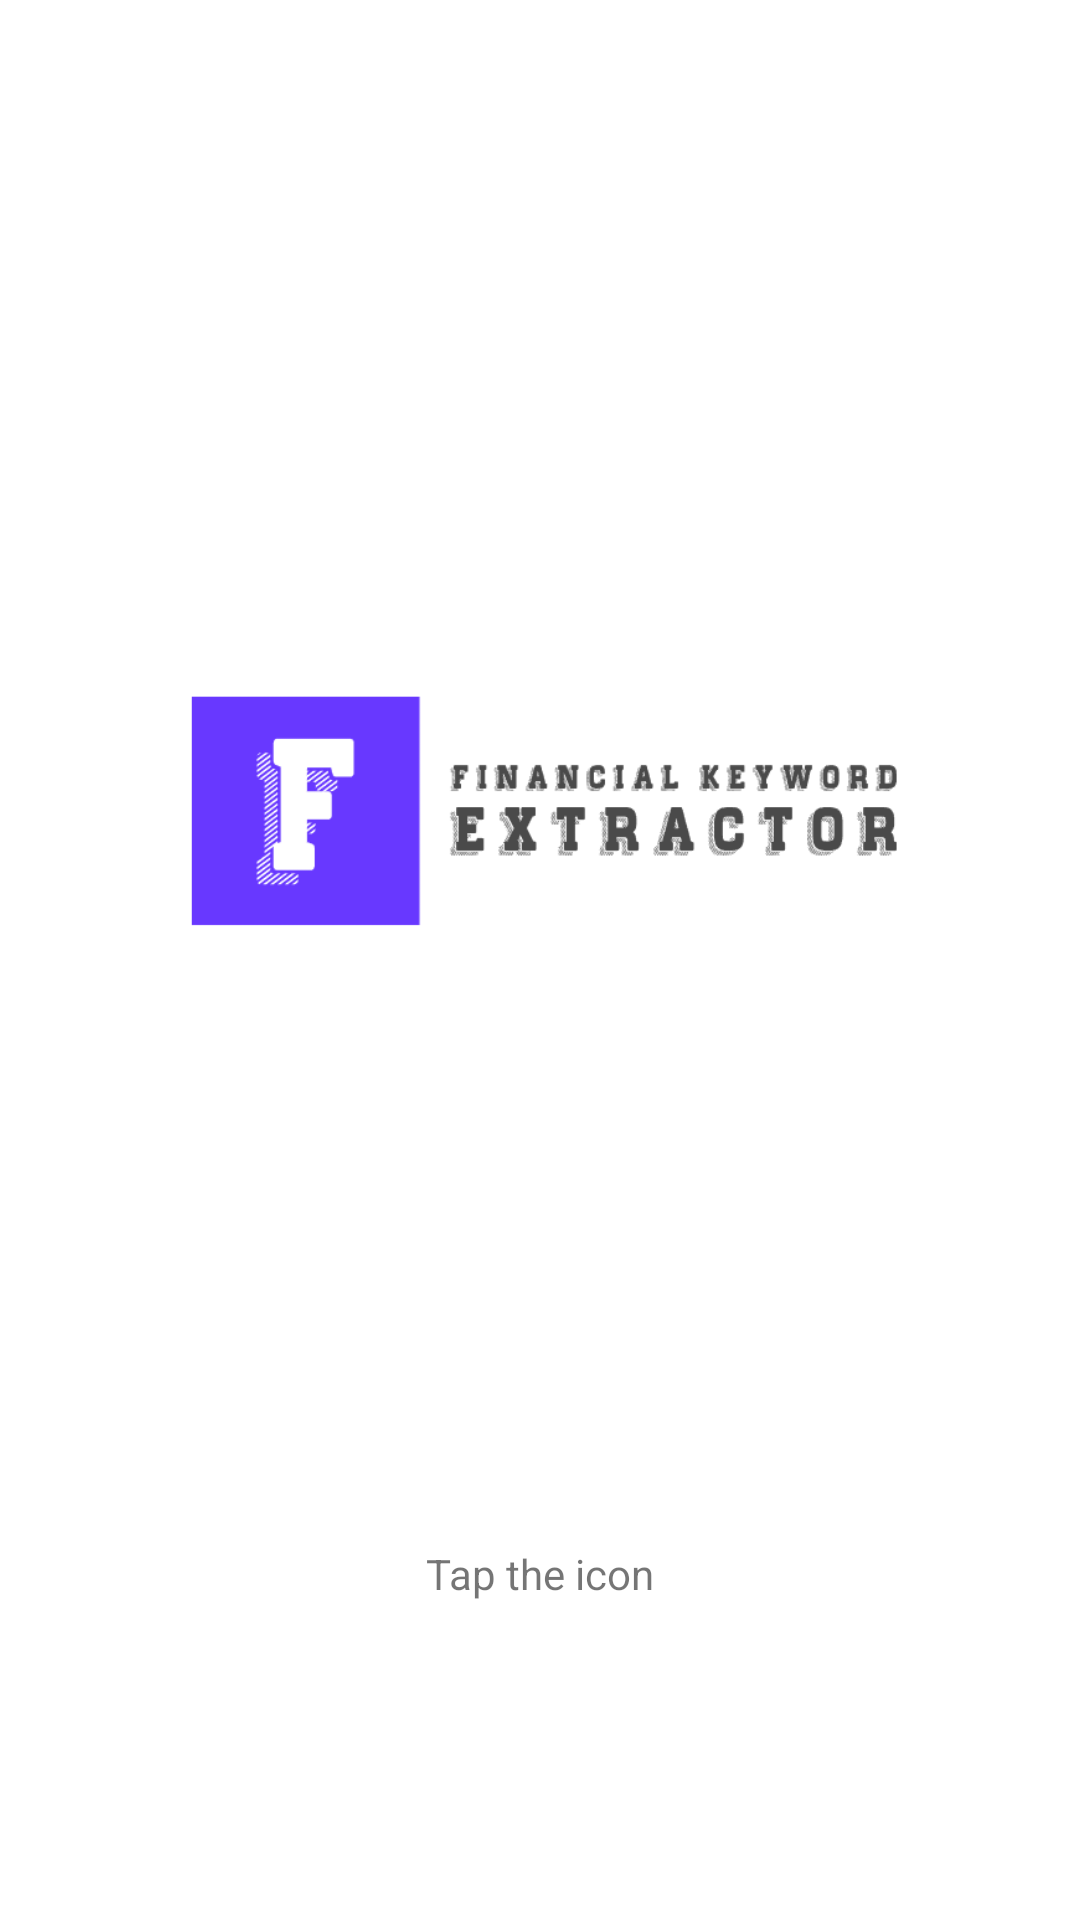

Reconstruct the res/layout file that produces this screen, plus the resources it refers to.
<!-- AndroidManifest.xml: application theme Theme.FinancialKeywordExtractor -->
<!-- res/layout/activity_main.xml -->
<?xml version="1.0" encoding="utf-8"?>
<androidx.constraintlayout.widget.ConstraintLayout xmlns:android="http://schemas.android.com/apk/res/android"
    xmlns:app="http://schemas.android.com/apk/res-auto"
    xmlns:tools="http://schemas.android.com/tools"
    android:id="@+id/linearLayout"
    android:layout_width="match_parent"
    android:layout_height="match_parent"
    android:background="@color/white"
    tools:context=".MainActivity">

    <ImageView
        android:id="@+id/img1"
        android:layout_width="335dp"
        android:layout_height="439dp"
        android:adjustViewBounds="true"
        android:src="@drawable/logo"
        app:layout_constraintBottom_toBottomOf="parent"
        app:layout_constraintEnd_toEndOf="parent"
        app:layout_constraintStart_toStartOf="parent"
        app:layout_constraintTop_toTopOf="parent"
        app:layout_constraintVertical_bias="0.253" />

    <TextView
        android:id="@+id/textView"
        android:layout_width="138dp"
        android:layout_height="69dp"
        android:gravity="center"
        android:text="Tap the icon"

        app:layout_constraintBottom_toBottomOf="parent"
        app:layout_constraintEnd_toEndOf="parent"
        app:layout_constraintHorizontal_bias="0.498"
        app:layout_constraintStart_toStartOf="parent"
        app:layout_constraintTop_toBottomOf="@+id/img1"
        app:layout_constraintVertical_bias="0.0" />


</androidx.constraintlayout.widget.ConstraintLayout>
<!-- resources referenced by this layout -->
<resources>
  <!-- drawable logo: png bitmap (drawable-v24, 15679 bytes) -->
  <style name="Theme.FinancialKeywordExtractor" parent="Theme.MaterialComponents.DayNight.DarkActionBar">
          
          <item name="colorPrimary">@color/purple_500</item>
          <item name="colorPrimaryVariant">@color/purple_700</item>
          <item name="colorOnPrimary">@color/white</item>
          
          <item name="colorSecondary">@color/teal_200</item>
          <item name="colorSecondaryVariant">@color/teal_700</item>
          <item name="colorOnSecondary">@color/black</item>
          
          <item name="android:statusBarColor" tools:targetApi="l">?attr/colorPrimaryVariant</item>
          
      </style>
  <!-- not gathered from this repository: default colours our renderer supplied (Android Studio template values) -->
  <color name="purple_500">#FF6200EE</color>
  <color name="purple_700">#FF3700B3</color>
  <color name="teal_200">#FF03DAC5</color>
  <color name="teal_700">#FF018786</color>
  <color name="black">#FF000000</color>
  <color name="white">#FFFFFFFF</color>
</resources>
